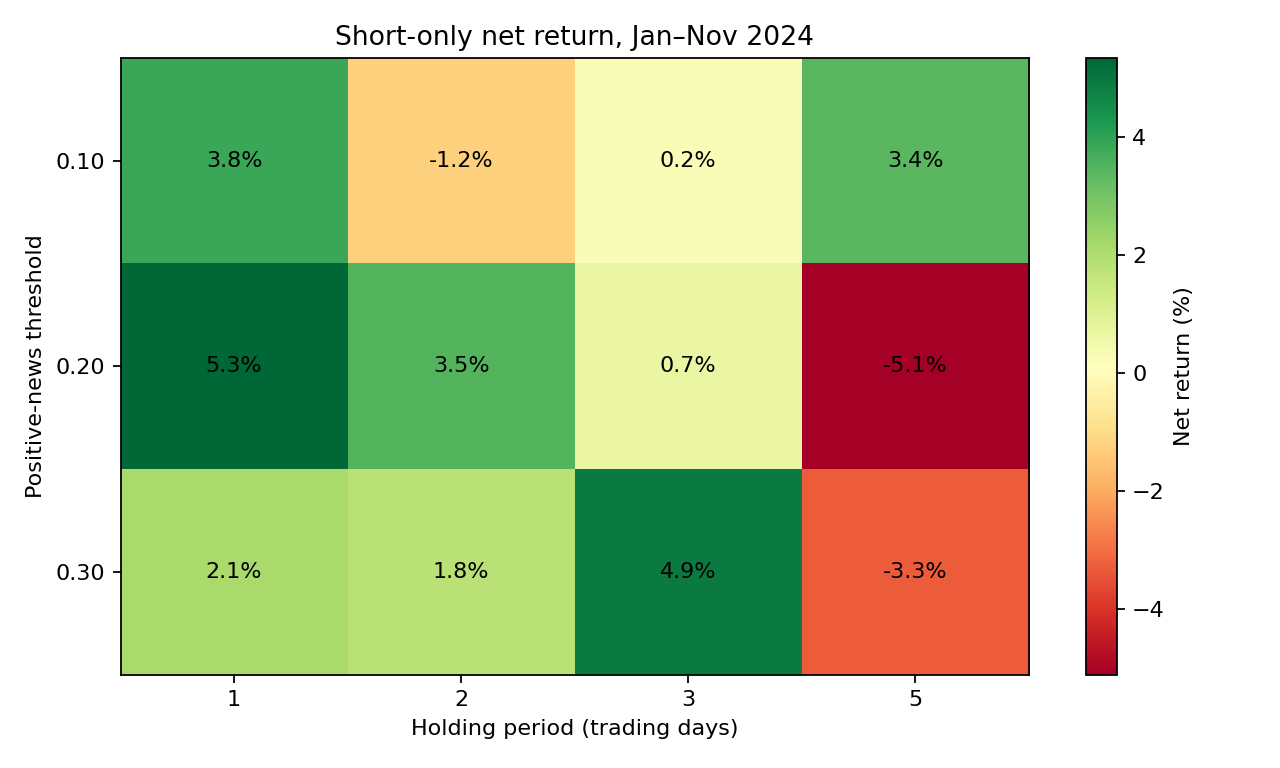

Data behind this chart, as committed beside it:
sentiment_threshold, holding_days, signal_events, entries, observations, total_return, cagr, annualized_volatility, sharpe_ratio, sortino_ratio, max_drawdown, positive_day_rate, exposure, active_days, active_day_hit_rate, total_turnover, estimated_cost
0.1, 1, 38, 25, 230, 0.03835, 0.04209, 0.08776, 0.05721, 0.05674, 0.05548, 0.0913, 0.1696, 39, 0.5385, 49.0, 0.0245
0.1, 2, 38, 19, 230, -0.01238, -0.01355, 0.1037, -0.4663, -0.4464, 0.07906, 0.1348, 0.2783, 64, 0.4844, 37.0, 0.0185
0.1, 3, 38, 13, 230, 0.002447, 0.002682, 0.1267, -0.2314, -0.2093, 0.1294, 0.1826, 0.3609, 83, 0.506, 25.0, 0.0125
0.1, 5, 38, 11, 230, 0.03411, 0.03743, 0.1477, 0.05135, 0.05607, 0.09538, 0.2304, 0.4652, 107, 0.4953, 21.0, 0.0105
0.2, 1, 25, 18, 230, 0.05339, 0.05865, 0.08347, 0.2446, 0.2172, 0.04183, 0.06087, 0.113, 26, 0.5385, 36.0, 0.018
0.2, 2, 25, 16, 230, 0.03492, 0.03832, 0.09841, 0.02433, 0.01997, 0.06251, 0.1043, 0.1913, 44, 0.5455, 32.0, 0.016
0.2, 3, 25, 14, 230, 0.006806, 0.00746, 0.1218, -0.207, -0.166, 0.123, 0.1348, 0.2609, 60, 0.5167, 28.0, 0.014
0.2, 5, 25, 10, 230, -0.05112, -0.05587, 0.1348, -0.6559, -0.6191, 0.128, 0.1826, 0.3696, 85, 0.4941, 20.0, 0.01
0.3, 1, 11, 10, 230, 0.02138, 0.02345, 0.06409, -0.231, -0.1323, 0.04323, 0.02609, 0.04783, 11, 0.5455, 20.0, 0.01
0.3, 2, 11, 9, 230, 0.01806, 0.0198, 0.07111, -0.2518, -0.1583, 0.05742, 0.04783, 0.0913, 21, 0.5238, 18.0, 0.009
0.3, 3, 11, 7, 230, 0.04917, 0.054, 0.07673, 0.2019, 0.1424, 0.04916, 0.06957, 0.1304, 30, 0.5333, 14.0, 0.007
0.3, 5, 11, 6, 230, -0.03287, -0.03596, 0.08726, -0.8349, -0.6637, 0.09442, 0.08261, 0.187, 43, 0.4419, 12.0, 0.006
